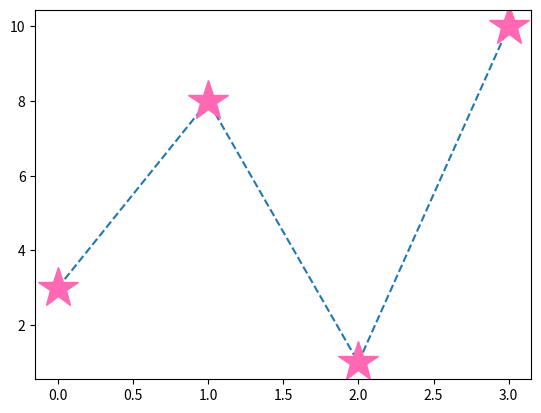

This figure's Python source:
# import matplotlib.pyplot as plt
# import numpy as np

# xpoints = np.array([0, 6])
# ypoints = np.array([0, 250])

# plt.plot(xpoints, ypoints)
# plt.show()


import matplotlib.pyplot as plt
import numpy as np

ypoints = np.array([3, 8, 1, 10])

plt.plot(ypoints, linestyle = 'dashed',marker = '*',ms=30, mec = 'hotpink', mfc = 'hotpink')
plt.show()
